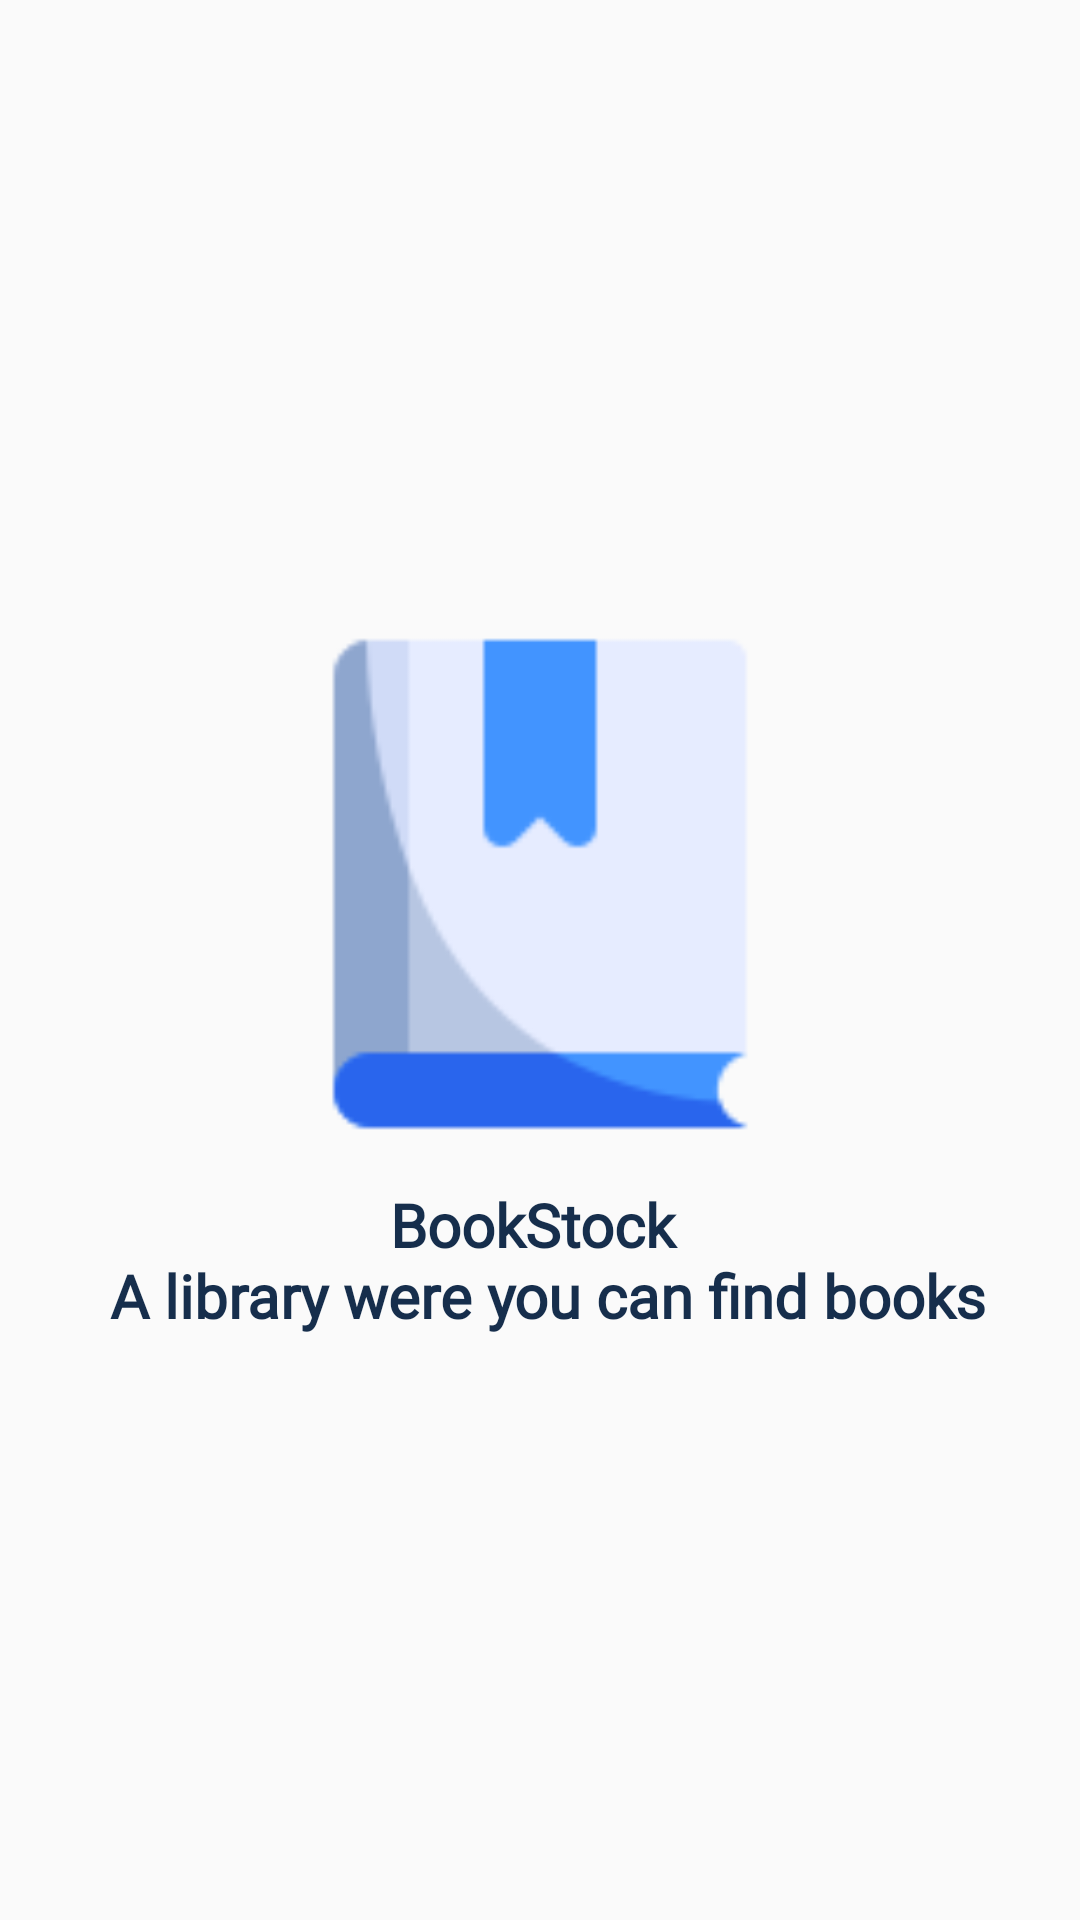

Produce the Android XML layout that renders to this screen, including the resource entries it uses.
<!-- AndroidManifest.xml: application theme AppTheme -->
<!-- res/layout/activity_main.xml -->
<?xml version="1.0" encoding="utf-8"?>
    <RelativeLayout xmlns:android="http://schemas.android.com/apk/res/android"
    xmlns:app="http://schemas.android.com/apk/res-auto"
    xmlns:tools="http://schemas.android.com/tools"
    android:layout_width="match_parent"
    android:orientation="vertical"
    android:gravity="center"
    android:layout_height="match_parent"
    tools:context=".common.MainActivity">

    <LinearLayout
        android:id="@+id/ll"
        android:gravity="center"
        android:orientation="vertical"
        android:layout_width="wrap_content"
        android:layout_height="wrap_content">

        <ImageView
            android:layout_width="200dp"
            android:layout_height="200dp"
            android:src="@drawable/logo"/>

        <TextView
            android:gravity="center"
            android:id="@+id/textView"
            android:textStyle="bold"
            android:layout_width="wrap_content"
            android:layout_height="wrap_content"
            android:fontFamily="@font/nunito"
            android:text="@string/welcome"
            android:textColor="@color/darkBlue"
            android:textSize="20sp"/>

    </LinearLayout>



</RelativeLayout>
<!-- resources referenced by this layout -->
<resources>
  <color name="darkBlue">#162e4c</color>
  <!-- drawable logo: png bitmap (drawable, 1821 bytes) -->
  <string name="welcome">BookStock \n A library were you can find books</string>
  <style name="AppTheme" parent="Theme.AppCompat.Light.DarkActionBar">
          
          <item name="colorPrimary">@color/dirtyblue</item>
          <item name="colorPrimaryDark">@color/dirtyblue</item>
          <item name="colorAccent">@color/dirtyblue</item>
      </style>
  <color name="dirtyblue">#0C4C8A</color>
</resources>
